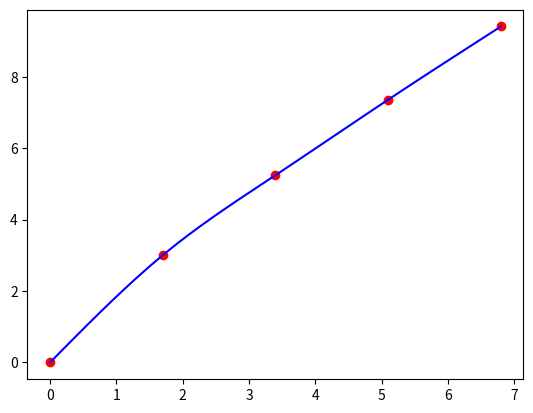

Write Python code to recreate this figure.
import math
import numpy as np
import matplotlib.pyplot as plt

target = """X* = 3.0
i :       0       1       2        3        4
Xi:       0.0     1.7     3.4      5.1      6.8
Fi:       0.0     3.0038  5.2439   7.3583   9.4077 
"""


def get_h(x, i):
    return x[i] - x[i - 1]


def func(a, b, c, d, x):
    return a + b * x + c * (x ** 2) + d * (x ** 3)


def get_a(f):
    return [0] + [f[i] for i in range(len(f) - 1)]


def get_b(f, c, h):
    n = len(f) - 1
    b = [0]

    for i in range(1, n):
        b.append((f[i] - f[i - 1]) / h[i] - 1 / 3 * h[i] * (c[i + 1] + 2 * c[i]))

    b.append((f[n] - f[n - 1]) / h[n] - 2 / 3 * h[n] * c[n])
    return [round(i, 4) for i in b]


def tma(a, b, c, d):
    size = len(a)
    p, q = [], []
    p.append(-c[0] / b[0])
    q.append(d[0] / b[0])

    for i in range(1, size):
        p_tmp = -c[i] / (b[i] + a[i] * p[i - 1])
        q_tmp = (d[i] - a[i] * q[i - 1]) / (b[i] + a[i] * p[i - 1])
        p.append(p_tmp)
        q.append(q_tmp)

    x = [0 for _ in range(size)]
    x[size - 1] = q[size - 1]

    for i in range(size - 2, -1, -1):
        x[i] = p[i] * x[i + 1] + q[i]

    return x


def get_c(f, h):
    n = len(f)
    a = [0] + [h[i - 1] for i in range(3, n)]
    b = [2 * (h[i - 1] + h[i]) for i in range(2, n)]
    c = [h[i] for i in range(2, n - 1)] + [0]
    d = [3 * ((f[i] - f[i - 1]) / h[i] - ((f[i - 1] - f[i - 2]) / h[i - 1])) for i in range(2, n)]
    x = tma(a, b, c, d)
    res = [0, 0] + [round(i, 5) for i in x]
    return res


def get_d(h, c):
    n = len(c) - 1
    d = [0]
    for i in range(1, n):
        d.append((c[i + 1] - c[i]) / (3 * h[i]))
    d.append(-c[n] / (3 * h[n]))
    return [round(i, 5) for i in d]


def get_interval(x, x_check):
    for i in range(len(x) - 1):
        if x[i] <= x_check <= x[i + 1]:
            return i


def spline(x, f, x_check):
    n = len(x)
    h = [0]
    for i in range(1, n):
        h.append(get_h(x, i))
    a = get_a(f)
    c = get_c(f, h)
    b = get_b(f, c, h)
    d = get_d(h, c)
    print('h is: ', h)
    print('a is: ', a)
    print('b is: ', b)
    print('c is: ', c)
    print('d is: ', d, '\n')

    tmp = get_interval(x, x_check)

    ans = func(a[tmp + 1], b[tmp + 1], c[tmp + 1], d[tmp + 1], x_check - x[tmp])
    return ans, a, b, c, d


def show_plot(x, f, a, b, c, d):
    X, Y = [], []
    for i in range(len(x) - 1):
        x_i = np.linspace(x[i], x[i + 1], 10, endpoint=True)
        y_i = [func(a[i + 1], b[i + 1], c[i + 1], d[i + 1], j - x[i]) for j in x_i]
        X.append(x_i)
        Y.append(y_i)

    fig, ax = plt.subplots()
    ax.scatter(x, f, color='r')
    for i in range(len(x) - 1):
        ax.plot(X[i], Y[i], color='b')
    plt.savefig('spline.png')
    plt.show()


if __name__ == '__main__':
    print('Variant 17:')
    print(target)
    x_i = [0.0, 1.7, 3.4, 5.1, 6.8]
    f_i = [0.0, 3.0038, 5.2439, 7.3583, 9.4077]
    x_check = 3.0
    print('Starting spline function:')
    y, a, b, c, d = spline(x_i, f_i, x_check)
    print('Value of function in point X*:')
    print(f'F({x_check}) = {y}')
    show_plot(x_i, f_i, a, b, c, d)